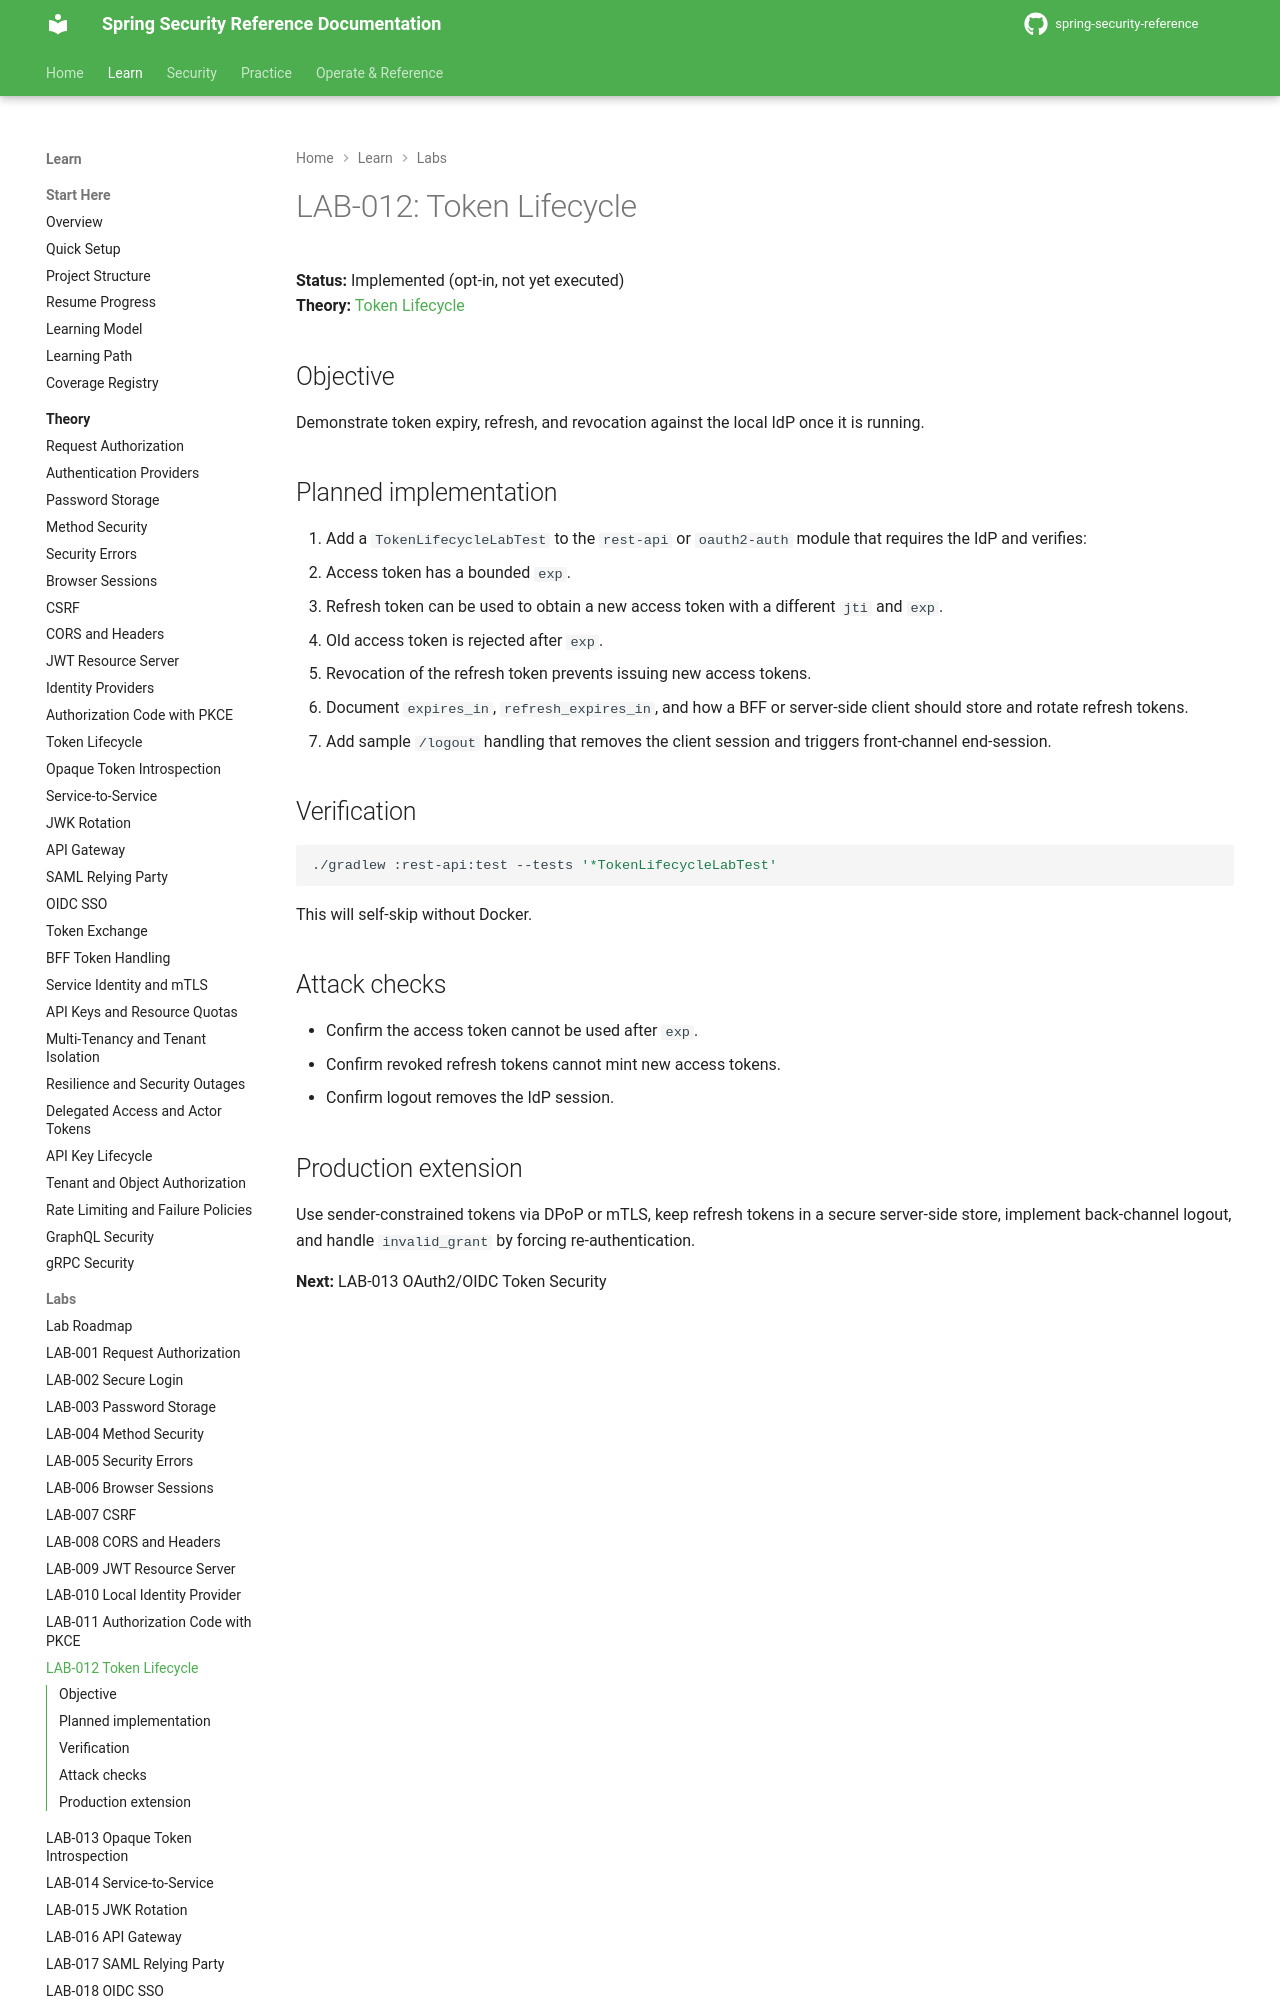

repository: nitinkc/spring-security-reference · page: tutorials/lab-012-token-lifecycle/index.html · generator: mkdocs

# LAB-012: Token Lifecycle

**Status:** Implemented (opt-in, not yet executed)  
**Theory:** [Token Lifecycle](../theory/token-lifecycle.md)

## Objective

Demonstrate token expiry, refresh, and revocation against the local IdP once it is running.

## Planned implementation

1. Add a `TokenLifecycleLabTest` to the `rest-api` or `oauth2-auth` module that requires the IdP and verifies:
   - Access token has a bounded `exp`.
   - Refresh token can be used to obtain a new access token with a different `jti` and `exp`.
   - Old access token is rejected after `exp`.
   - Revocation of the refresh token prevents issuing new access tokens.
2. Document `expires_in`, `refresh_expires_in`, and how a BFF or server-side client should store and rotate refresh tokens.
3. Add sample `/logout` handling that removes the client session and triggers front-channel end-session.

## Verification

```bash
./gradlew :rest-api:test --tests '*TokenLifecycleLabTest'
```

This will self-skip without Docker.
